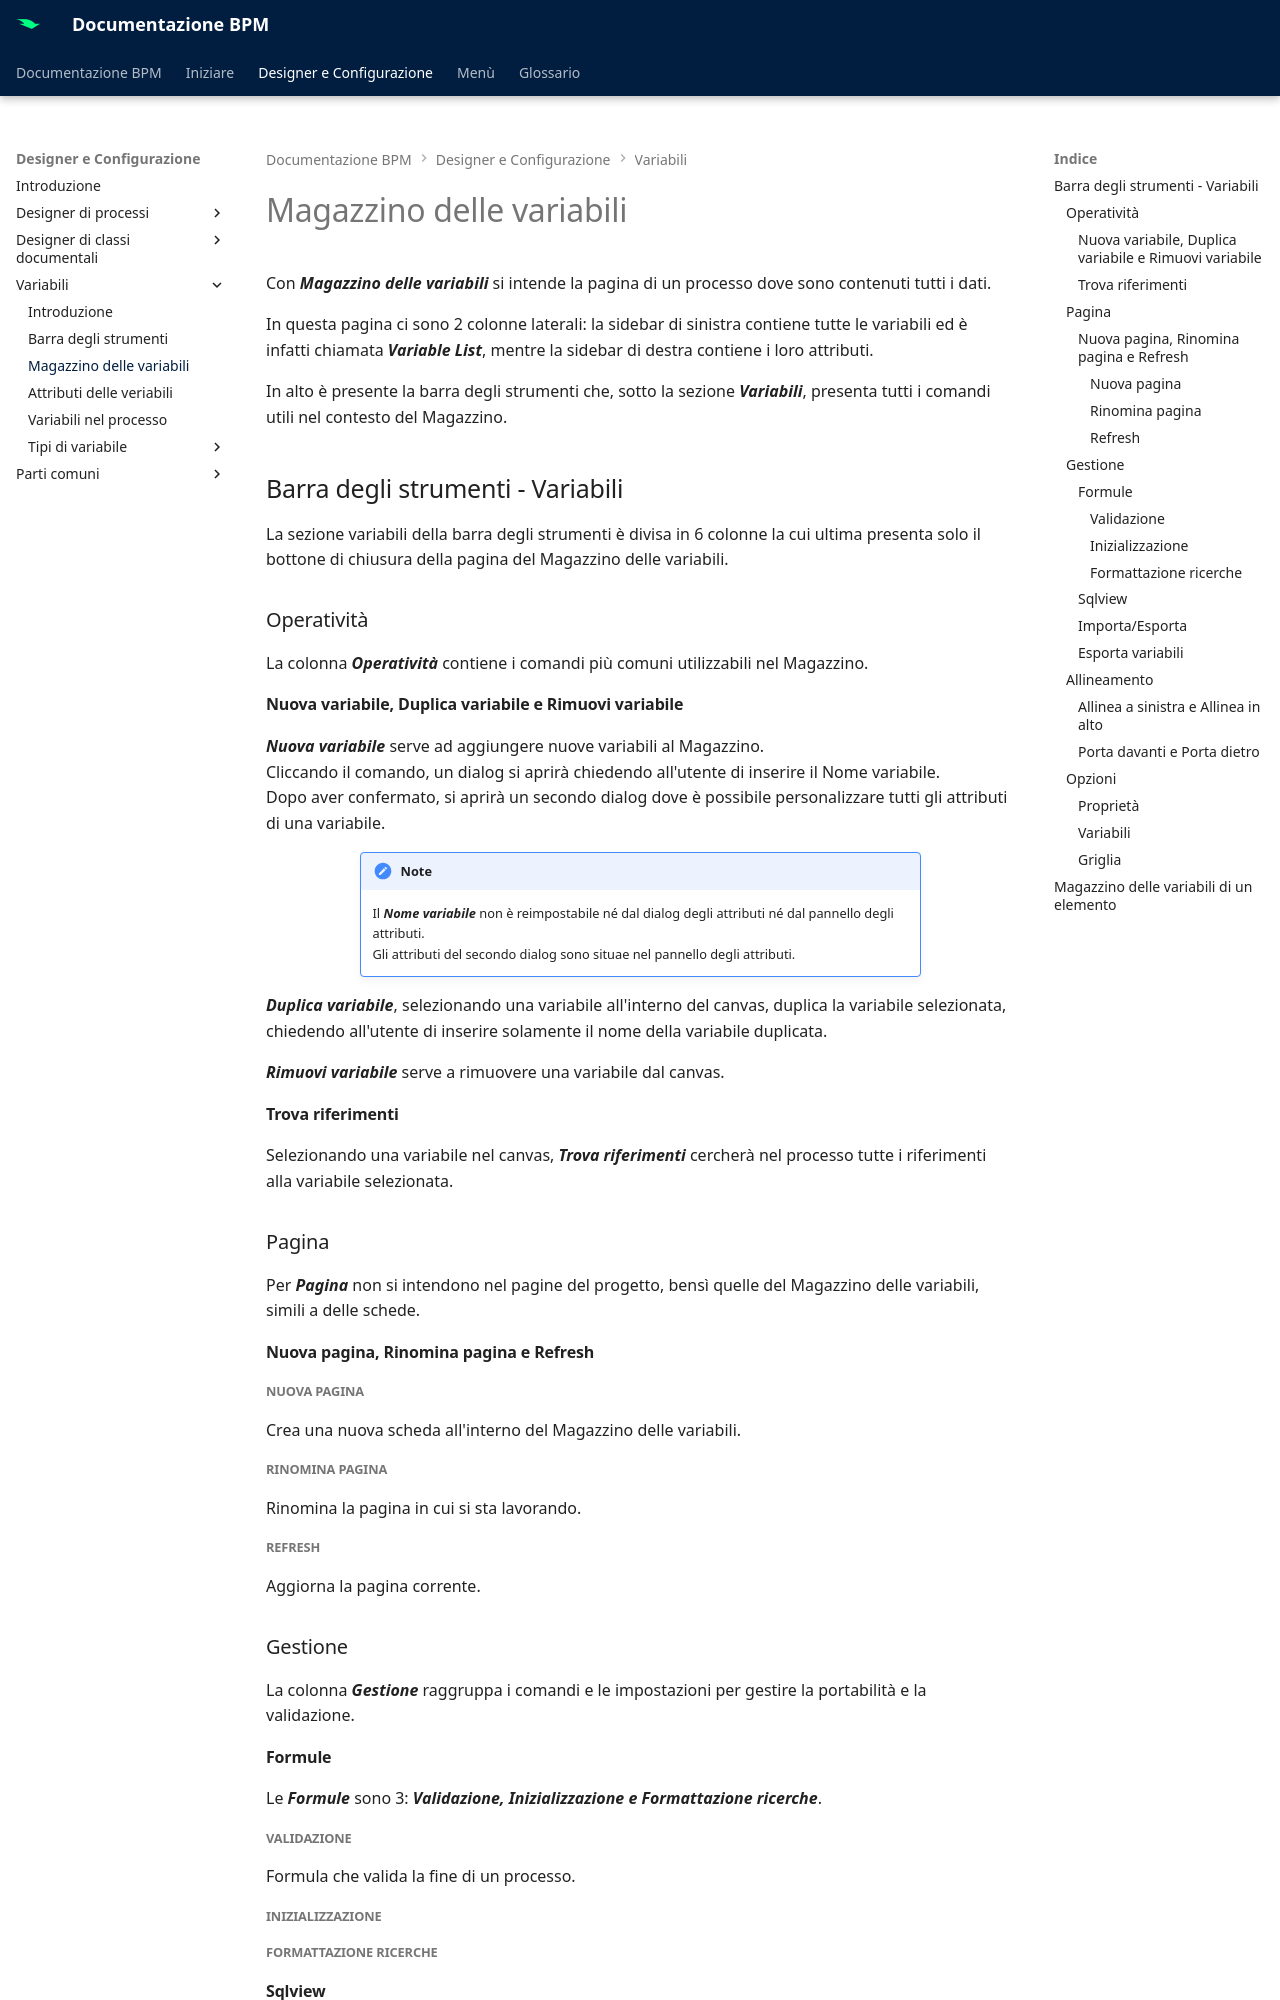

repository: centrosoftware-dev/bpm-docs · page: designer-config/variables/warehouse/index.html · generator: mkdocs

# Magazzino delle variabili

Con **_Magazzino delle variabili_** si intende la pagina di un processo dove sono contenuti tutti i dati.

In questa pagina ci sono 2 colonne laterali: la sidebar di sinistra contiene tutte le variabili ed è infatti chiamata **_Variable List_**, mentre la sidebar di destra contiene i loro attributi.

In alto è presente la barra degli strumenti che, sotto la sezione **_Variabili_**, presenta tutti i comandi utili nel contesto del Magazzino.

## Barra degli strumenti - Variabili

La sezione variabili della barra degli strumenti è divisa in 6 colonne la cui ultima presenta solo il bottone di chiusura della pagina del Magazzino delle variabili.

### Operatività

La colonna **_Operatività_** contiene i comandi più comuni utilizzabili nel Magazzino.

#### Nuova variabile, Duplica variabile e Rimuovi variabile

**_Nuova variabile_** serve ad aggiungere nuove variabili al Magazzino.  
Cliccando il comando, un dialog si aprirà chiedendo all'utente di inserire il Nome variabile.  
Dopo aver confermato, si aprirà un secondo dialog dove è possibile personalizzare tutti gli attributi di una variabile.

!!! note

    Il **_Nome variabile_** non è reimpostabile né dal dialog degli attributi né dal pannello degli attributi.  
    Gli attributi del secondo dialog sono situae nel pannello degli attributi.  

**_Duplica variabile_**, selezionando una variabile all'interno del canvas, duplica la variabile selezionata, chiedendo all'utente di inserire solamente il nome della variabile duplicata.  

**_Rimuovi variabile_** serve a rimuovere una variabile dal canvas.

#### Trova riferimenti

Selezionando una variabile nel canvas, **_Trova riferimenti_** cercherà nel processo tutte i riferimenti alla variabile selezionata.

### Pagina

Per **_Pagina_** non si intendono nel pagine del progetto, bensì quelle del Magazzino delle variabili, simili a delle schede.

#### Nuova pagina, Rinomina pagina e Refresh

##### Nuova pagina
Crea una nuova scheda all'interno del Magazzino delle variabili.  

##### Rinomina pagina

Rinomina la pagina in cui si sta lavorando.  

##### Refresh 

Aggiorna la pagina corrente.

### Gestione

La colonna **_Gestione_** raggruppa i comandi e le impostazioni per gestire la portabilità e la validazione.

#### Formule

Le **_Formule_** sono 3: **_Validazione, Inizializzazione e Formattazione ricerche_**.

##### Validazione

Formula che valida la fine di un processo.

##### Inizializzazione

##### Formattazione ricerche
